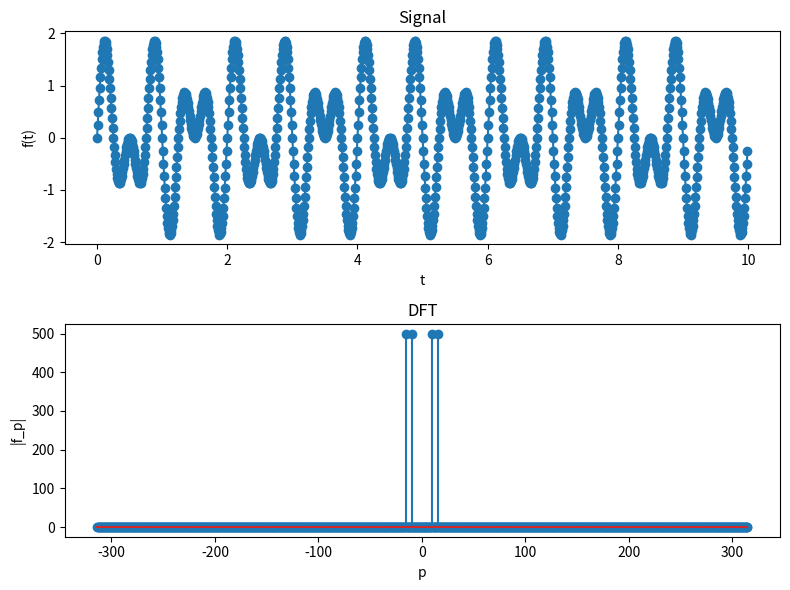

The matplotlib source for this figure:
import numpy as np
import matplotlib.pyplot as plt

# time t, column 1
data = np.zeros((1000, 2), dtype=complex)

# Make some example functions:

data[:, 0] = np.linspace(0.0, 10.0, 1000, endpoint=False) # Time 
print(data[:, 0]) # ????
omega_1 = np.pi * 5
omega_2 = np.pi * 3
data[:, 1] = np.sin((omega_1)*data[:,0]) # Function
data[:, 1] = np.sin((omega_1)*data[:,0]) + np.sin((omega_2)*data[:,0]) 


# DFT function
def DFT(data):
    N = len(data[:, 0])
    T = data[N-1, 0] - data[0, 0]
    delta_t = T/N

    #Define bins: (p)

    f_p = np.zeros((N, 2), dtype=complex)

    # Define p bin index:
    f_p[:, 0] = np.linspace(-N/2 + 1, N/2, N)

    # Define f_p for each bin index:
    for index_p, p in enumerate(f_p[:, 0]):
        for n in range(N):
            f_p[index_p, 1] = f_p[index_p, 1] + (data[n, 1]*np.exp(2j*np.pi*p*n/N))

    return f_p

# Plot graph here...
f_p = DFT(data)

fig, (ax_time, ax_freq) = plt.subplots(2, 1, figsize=(8, 6))

ax_time.plot(data[:, 0], data[:, 1], marker="o")
ax_time.set_xlabel("t")
ax_time.set_ylabel("f(t)")
ax_time.set_title("Signal")

N = len(data[:, 0])
T = data[N-1, 0] - data[0, 0]
delta_t = T/N

ax_freq.stem(2*np.pi*f_p[:, 0]/(N*delta_t), np.abs(f_p[:, 1]))
ax_freq.set_xlabel("p")
ax_freq.set_ylabel("|f_p|")
ax_freq.set_title("DFT")

fig.tight_layout()
plt.show()
